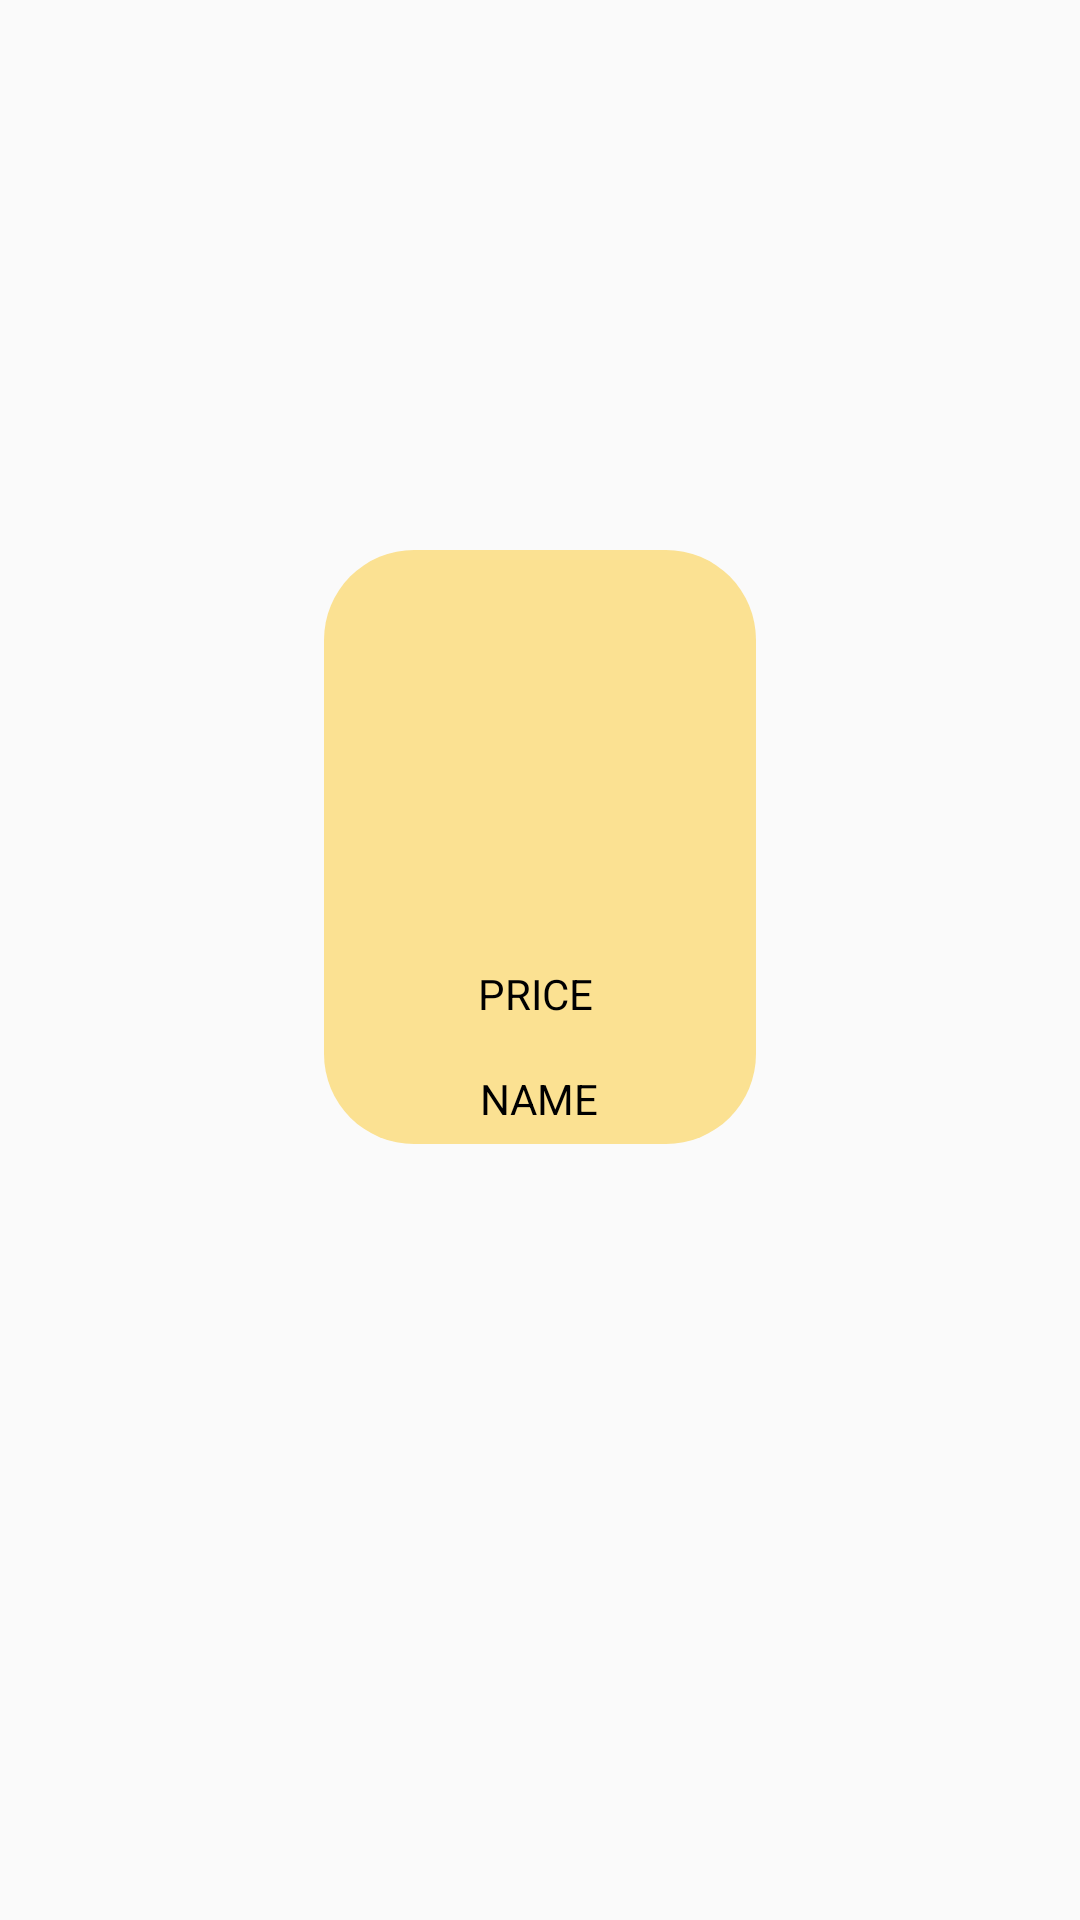

Here is an Android app screen rendered from its layout file. Give the layout XML and the strings, colors and styles it references.
<!-- AndroidManifest.xml: application theme Theme.GroceryApp.NoActionBar -->
<!-- res/layout/groceryitemsrecycler.xml -->
<?xml version="1.0" encoding="utf-8"?>
<LinearLayout xmlns:android="http://schemas.android.com/apk/res/android"
    xmlns:app="http://schemas.android.com/apk/res-auto"
    android:layout_width="match_parent"
    android:layout_height="wrap_content"
    android:orientation="vertical"
    android:gravity="center"
    android:layout_marginTop="25dp">

    <TextView
        android:id="@+id/textView9"
        android:layout_width="144dp"
        android:layout_height="198dp"
        android:background="@drawable/landingpagebackground" />

    <ImageView
        android:id="@+id/groceryItemImage"
        android:layout_width="117dp"
        android:layout_height="99dp"
        android:layout_marginTop="-180dp"
        app:srcCompat="@drawable/user_2" />

    <TextView
        android:id="@+id/groceryItemName"
        android:layout_width="130dp"
        android:layout_height="51dp"
        android:layout_marginTop="5dp"
        android:gravity="center"
        android:text="PRICE "
        android:textColor="@color/black" />

    <TextView
        android:id="@+id/groceryItemPrice"
        android:layout_width="wrap_content"
        android:gravity="center"
        android:layout_height="wrap_content"
        android:text="NAME"
        android:textColor="@color/black" />
</LinearLayout>
<!-- resources referenced by this layout -->
<resources>
  <color name="black">#FF000000</color>
  <!-- drawable landingpagebackground (drawable) -->
  <?xml version="1.0" encoding="utf-8"?>
  <shape xmlns:android="http://schemas.android.com/apk/res/android"
      android:shape="rectangle">
  
      <corners android:radius="30dp"/>
  
      <solid
          android:color="@color/yellow"/>
      <size android:width="350dp"
          android:height="480dp"/>
  
  </shape>
  <style name="Theme.GroceryApp.NoActionBar">
          <item name="windowActionBar">false</item>
          <item name="windowNoTitle">true</item>
      </style>
  <color name="yellow">#FBE192 </color>
</resources>
